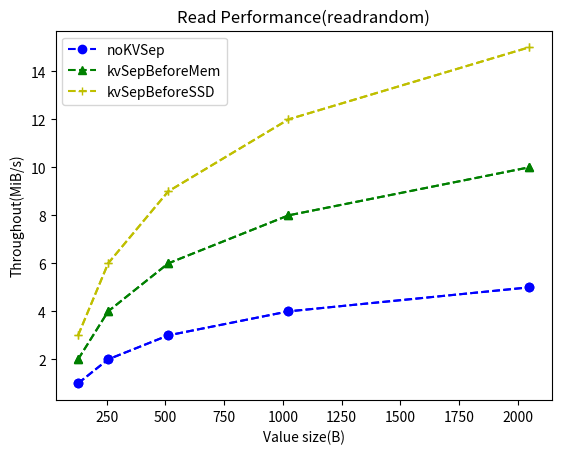

Reproduce this figure in Python.
import matplotlib.pyplot as plt

x = [128, 256, 512, 1024, 2048]
y_w = [
    [1, 2, 3, 4, 5],
    [2, 4, 6, 8 ,10],
    [3, 6 ,9 ,12, 15]
]
y_r = [
    [1, 2, 3, 4, 5],
    [2, 4, 6, 8 ,10],
    [3, 6 ,9 ,12, 15]
]

plt.figure(num = 1)
plt.title("Write Performance(fillrandom)")
plt.xlabel("Value size(B)")
plt.ylabel("Throughout(MiB/s)")
l1 = plt.plot(x, y_w[0], "bo", linestyle = "dashed")
l1 = plt.plot(x, y_w[1], "g^", linestyle = "dashed")
l1 = plt.plot(x, y_w[2], "y+", linestyle = "dashed")
plt.legend(["noKVSep", "kvSepBeforeMem", "kvSepBeforeSSD"])
plt.show()
plt.figure(num = 1)
plt.title("Read Performance(readrandom)")
plt.xlabel("Value size(B)")
plt.ylabel("Throughout(MiB/s)")
l1 = plt.plot(x, y_r[0], "bo", linestyle = "dashed")
l1 = plt.plot(x, y_r[1], "g^", linestyle = "dashed")
l1 = plt.plot(x, y_r[2], "y+", linestyle = "dashed")
plt.legend(["noKVSep", "kvSepBeforeMem", "kvSepBeforeSSD"])
plt.show()